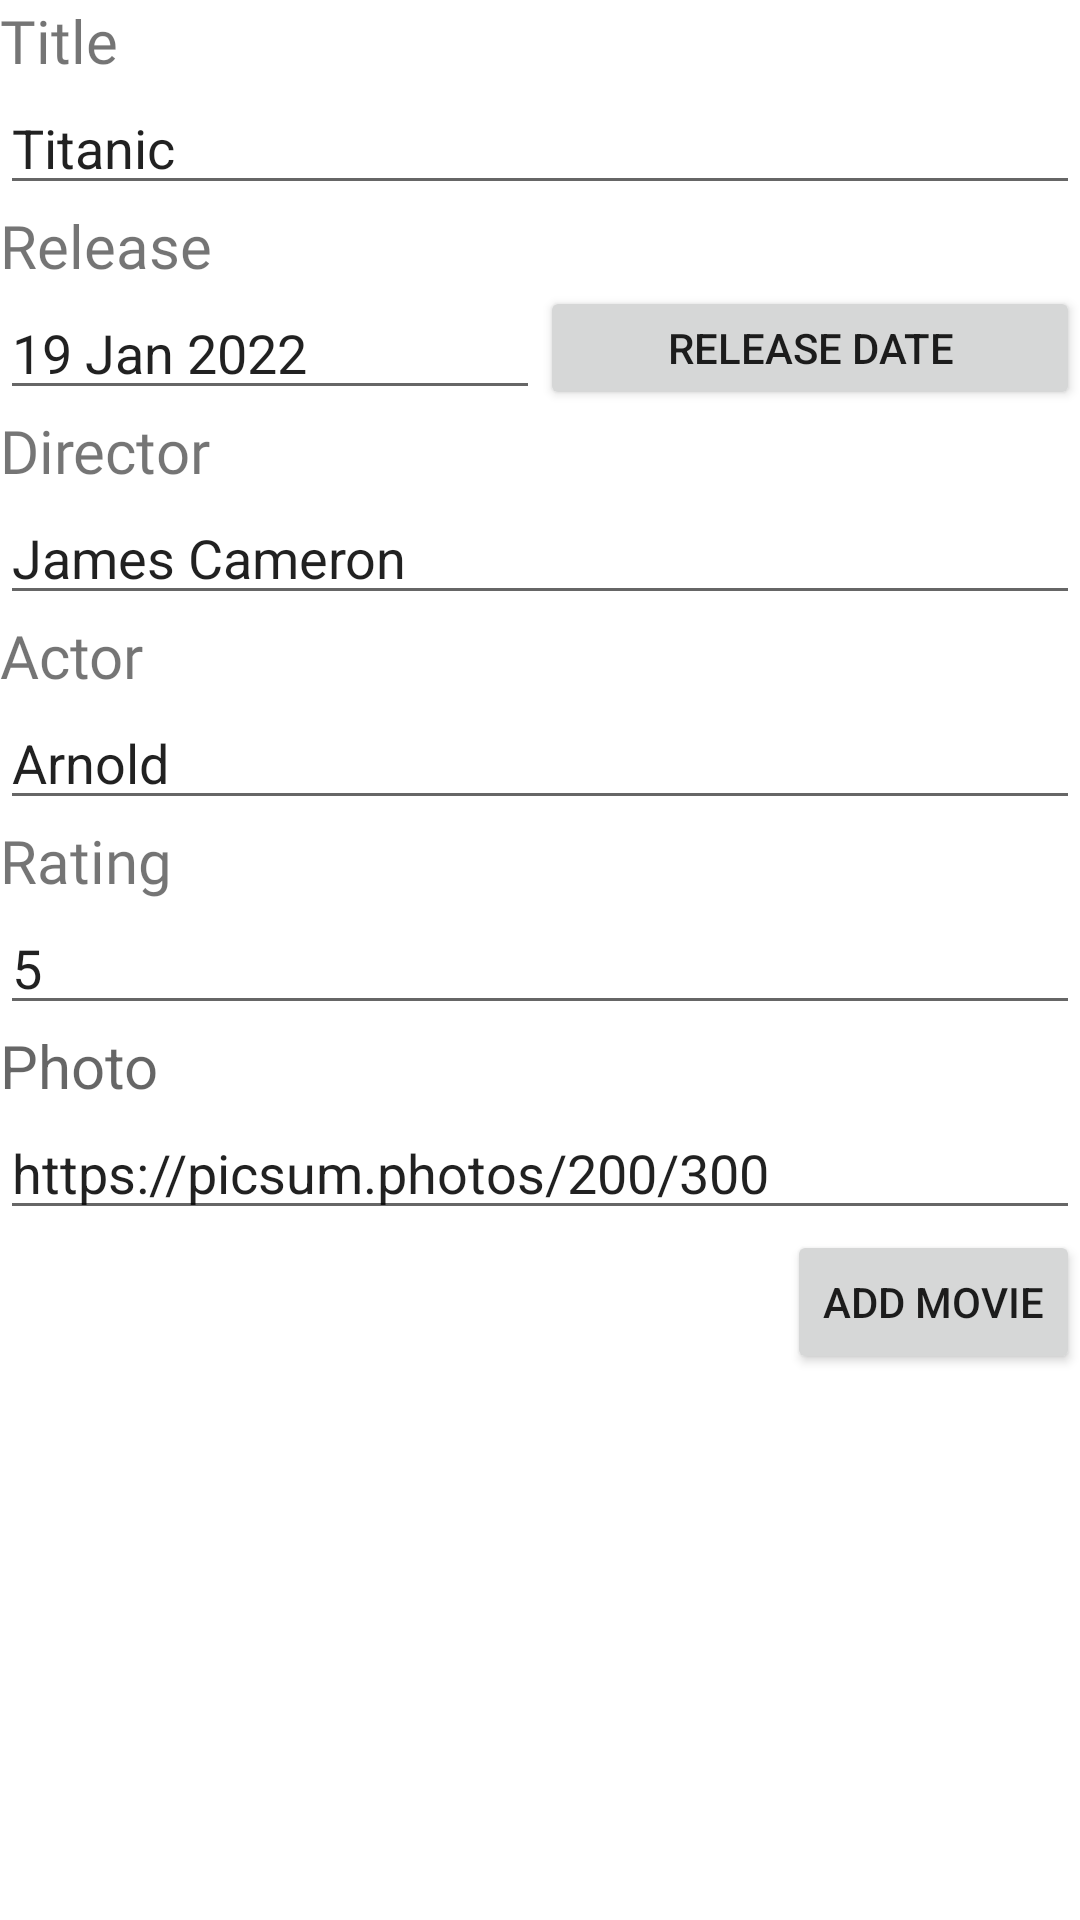

Write the Android layout XML for this screen, with the resource values it uses.
<!-- AndroidManifest.xml: application theme Theme.ADLRoomDB -->
<!-- res/layout/activity_add_movie.xml -->
<?xml version="1.0" encoding="utf-8"?>
<LinearLayout xmlns:android="http://schemas.android.com/apk/res/android"
    xmlns:app="http://schemas.android.com/apk/res-auto"
    xmlns:tools="http://schemas.android.com/tools"
    android:layout_width="match_parent"
    android:layout_height="wrap_content"
    android:layout_gravity="center"
    android:layout_margin="15dp"
    android:orientation="vertical"
    tools:context=".AddMovie">

    <TextView
        android:id="@+id/textView"
        android:layout_width="wrap_content"
        android:layout_height="wrap_content"
        android:fontFamily="@font/armata"
        android:text="Title"
        android:textSize="20sp" />

    <EditText
        android:id="@+id/txtTitle"
        android:layout_width="match_parent"
        android:layout_height="wrap_content"
        android:ems="10"
        android:inputType="textPersonName"
        android:text="Titanic" />

    <TextView
        android:id="@+id/textView2"
        android:layout_width="match_parent"
        android:layout_height="wrap_content"
        android:fontFamily="@font/armata"
        android:text="Release"
        android:textSize="20sp" />

    <LinearLayout
        android:layout_width="match_parent"
        android:layout_height="wrap_content"
        android:orientation="horizontal">

        <EditText
            android:id="@+id/txtReleaseDate"
            android:layout_width="match_parent"
            android:layout_height="wrap_content"
            android:layout_weight="1"
            android:ems="10"
            android:inputType="textPersonName"
            android:text="19 Jan 2022" />

        <Button
            android:id="@+id/btnDate"
            android:layout_width="match_parent"
            android:layout_height="match_parent"
            android:layout_weight="1"
            android:text="Release Date" />
    </LinearLayout>

    <TextView
        android:id="@+id/textView4"
        android:layout_width="match_parent"
        android:layout_height="wrap_content"
        android:fontFamily="@font/armata"
        android:text="Director"
        android:textSize="20sp" />

    <EditText
        android:id="@+id/txtDirectorInput"
        android:layout_width="match_parent"
        android:layout_height="wrap_content"
        android:ems="10"
        android:inputType="textPersonName"
        android:text="James Cameron" />

    <TextView
        android:id="@+id/textView6"
        android:layout_width="match_parent"
        android:layout_height="wrap_content"
        android:fontFamily="@font/armata"
        android:text="Actor"
        android:textSize="20sp" />

    <EditText
        android:id="@+id/txtActorInput"
        android:layout_width="match_parent"
        android:layout_height="wrap_content"
        android:ems="10"
        android:inputType="textPersonName"
        android:text="Arnold" />

    <TextView
        android:id="@+id/textView8"
        android:layout_width="match_parent"
        android:layout_height="wrap_content"
        android:fontFamily="@font/armata"
        android:text="Rating"
        android:textSize="20sp" />

    <EditText
        android:id="@+id/txtRatingInput"
        android:layout_width="match_parent"
        android:layout_height="wrap_content"
        android:ems="10"
        android:inputType="textPersonName"
        android:text="5" />

    <TextView
        android:id="@+id/textView9"
        android:layout_width="match_parent"
        android:layout_height="wrap_content"
        android:text="Photo"
        android:textAppearance="@style/TextAppearance.AppCompat.Medium"
        android:textSize="20sp" />

    <EditText
        android:id="@+id/txtPhoto"
        android:layout_width="match_parent"
        android:layout_height="wrap_content"
        android:ems="10"
        android:inputType="textPersonName"
        android:text="https://picsum.photos/200/300" />

    <Button
        android:id="@+id/btnAddMovieInput"
        android:layout_width="wrap_content"
        android:layout_height="wrap_content"
        android:layout_gravity="right"
        android:text="Add Movie" />
</LinearLayout>
<!-- resources referenced by this layout -->
<resources>
  <style name="Theme.ADLRoomDB" parent="Theme.MaterialComponents.DayNight.DarkActionBar">
          
          <item name="colorPrimary">@color/purple_500</item>
          <item name="colorPrimaryVariant">@color/purple_700</item>
          <item name="colorOnPrimary">@color/white</item>
          
          <item name="colorSecondary">@color/teal_200</item>
          <item name="colorSecondaryVariant">@color/teal_700</item>
          <item name="colorOnSecondary">@color/black</item>
          
          <item name="android:statusBarColor" tools:targetApi="l">?attr/colorPrimaryVariant</item>
          
      </style>
  <!-- not gathered from this repository: default colours our renderer supplied (Android Studio template values) -->
  <color name="purple_500">#FF6200EE</color>
  <color name="purple_700">#FF3700B3</color>
  <color name="teal_200">#FF03DAC5</color>
  <color name="teal_700">#FF018786</color>
  <color name="black">#FF000000</color>
  <color name="white">#FFFFFFFF</color>
</resources>
